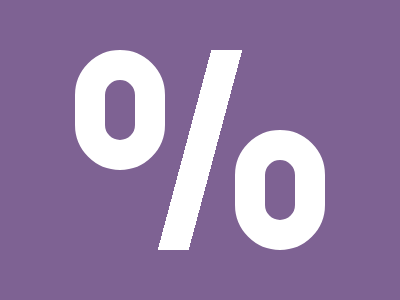

Here is a drawing made with CSS. Write the source that renders it.

<!-- Version 1 -->
<p><p><style>&{background:linear-gradient(105deg,#0000 44.9%,#fff 0 171q,#0000 0)space#7E6293;margin:50 75}p{border:32q solid#fff;border-radius:1in;width:30;height:60;margin:-8;+p{margin:-40 152
</style>
